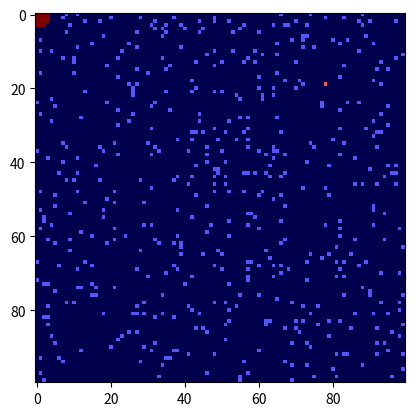
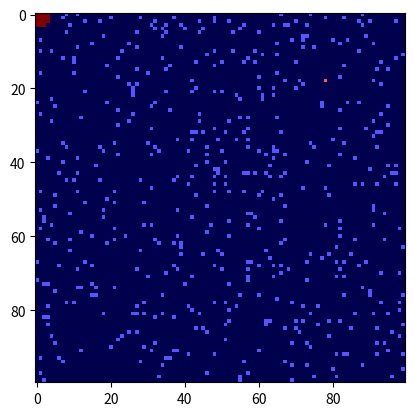
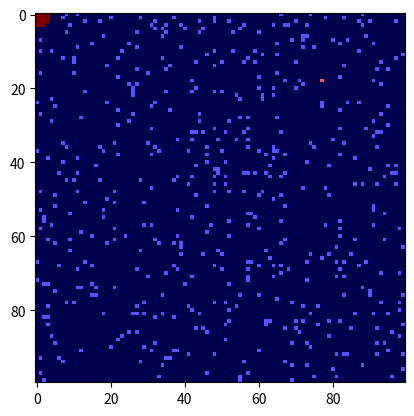
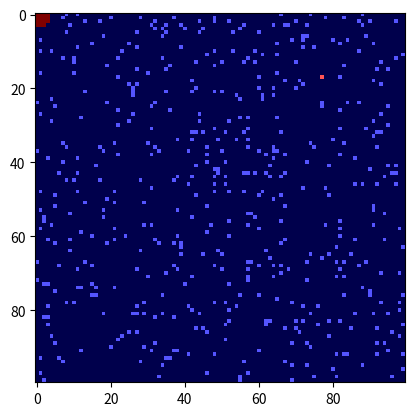
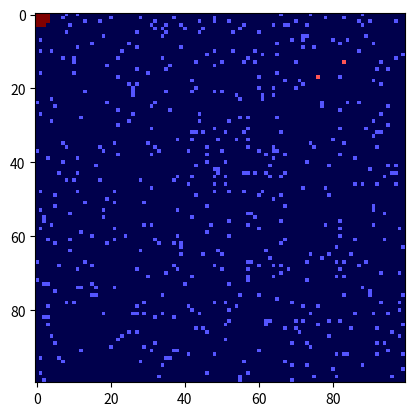
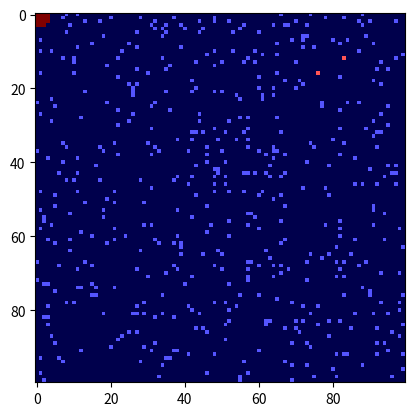
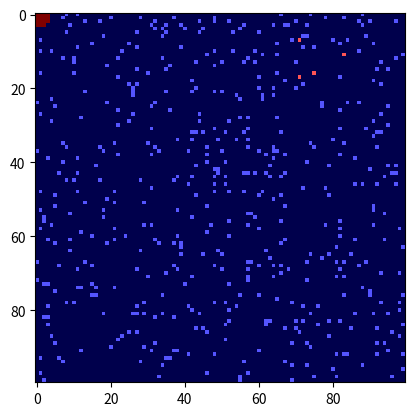
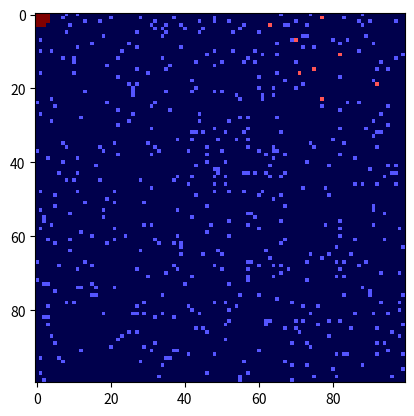
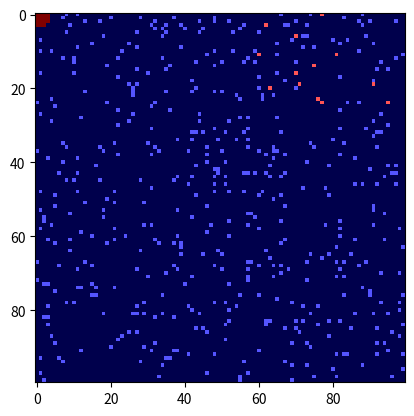
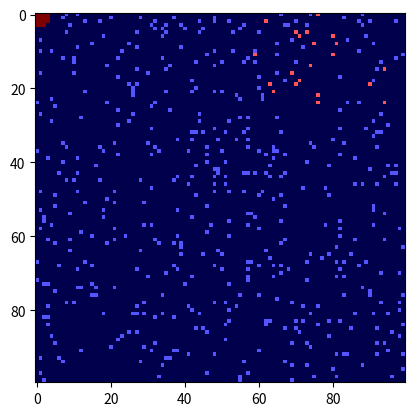
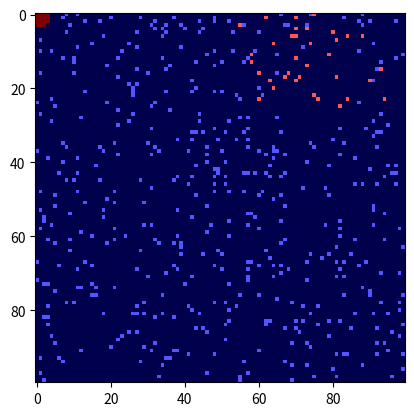
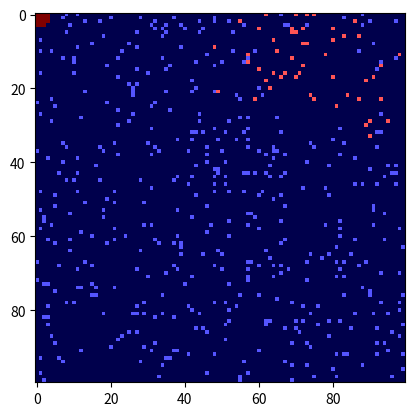
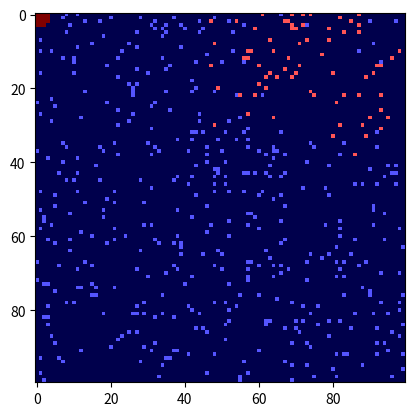
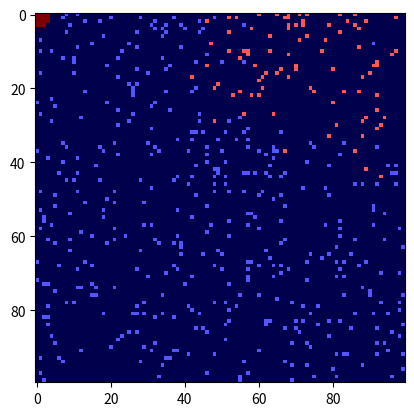
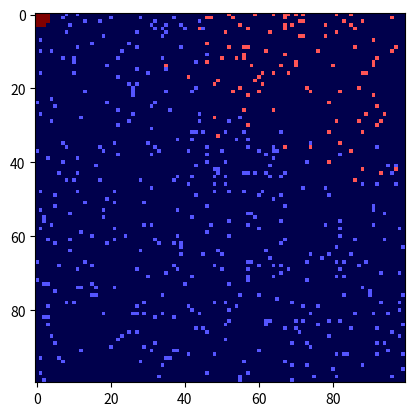
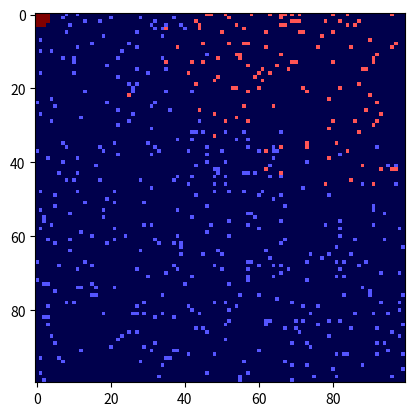

Here is the Python script that generated these plots, in order:
import numpy as np
import matplotlib.pyplot as plt
import random as r
"""
Ici contaminé=alerté
Contamination direct: une personne contaminé collé à un autre non contaminé le devient instantanement
Contamination pseudo-direct: si une personne bloc le chemin d'une personne contaminé alors il le devient
Vitesse: donner un coefficient de vitesse au point leur faisant avancé plusieurs cases en même temps (qui dépende du nombre de voisin, de l'inertie...)
Obstacle: qui bloque/ comment contourner si besoin?
Mouvements aléatoires des non-contaminés
Zone de danger: pour que tt le monde soit contaminé au bout d'un long temps

                                                                                                      
"""
cpt=0
while cpt<1:
    n=100 #taille map
    h=500 #nombre de points/personnes sur la map
    v=10#perimetre de propagation
    s=4 #taille sortie
    N=500 #nombre d'étape
    
    M=[[0 for _ in range(n)] for _ in range(n)]
    d={}
    # for j in range(10,21):
    #     M[20][j]=4
    #     M[j][20]=4
    for i in range(s):
        for j in range(s):
            M[i][j]=3
    M[s-1][s-1]=0
            
    for i in range(h+1):
        x,y=r.randint(0,n-1),r.randint(0,n-1)
        while M[x][y]!=0:
            x,y=r.randint(0,n-1),r.randint(0,n-1)
        d[i]=(x,y,0,0,0)  #position,état,voisins,voisins alértés
        M[x][y]=1
    
    
    def compteur_voisin(d,M):
        for i in d:
           x,y,a,b,c=d[i]
           cpt=0
           alert=0
           for x0 in range (2*v+1):
               if x-v+x0>=0 and x-v+x0<n:
                   for y0 in range (2*v+1):
                       if y-v+y0>=0 and y-v+y0<n:
                           if (x-v+x0,y-v+y0)!=(x,y):
                              if M[x-v+x0][y-v+y0]!=0 and M[x-v+x0][y-v+y0]!=3 and M[x-v+x0][y-v+y0]!=4:
                                 cpt+=1
                              if M[x-v+x0][y-v+y0]==2:
                                  alert+=1  
           d[i]=(x,y,a,cpt,alert)
        return d
    
    def maj_etat(d,M):
        for i in d:
           x,y,a,b,c=d[i] #b,c=voisins,voisins alertés
           if a!=3:
             if b!=0:
                P=[0 for _ in range (b)]
                for j in range (c):
                   P[j]=1
                if P[r.randint(0,b-1)]==1:
                   M[x][y]=2
                   d[i]=(x,y,1,b,c)
        return d,M
    
    def deb(d,i):
       A,B,C,D,E=d[0]
       M[A][B]=2
       d[i]=(A,B,1,D,E)
       return d
    
    def random_move(d,M):
        for k in d:
         x,y,a,b,c=d[k]
         if a==1:
            m=r.randint(0,1)      
            i,j=x,y
            if x==0 and M[x][y-1]==0:
                m=2
                j-=1
            if y==0 and M[x-1][y]==0:
                m=2
                i-=1
            if y!=0 and m==1 and M[x-1][y]==0:
                i-=1
            if x!=0 and m==0 and M[x][y-1]==0:
                j-=1
            if M[x][y-1]==3 or M[x-1][y]==3 :
                d[k]=i,j,3,b,c
                M[x][y]=0
            if (i,j)!=(x,y):
                d[k]=(i,j,a,b,c)
                M[i][j]=M[x][y]
                M[x][y]=0
        return d,M
         
    """
    Condition de contact affaiblie(si une direction est impossible, l'autre est effectué)
    """
    def random_move(d,M):
        for k in d:
         x,y,a,b,c=d[k]
         if a==1:
            m=r.randint(0,1)      
            i,j=x,y
            if x==0 and M[x][y-1]==0:
                m=2
                j-=1
            if y==0 and M[x-1][y]==0:
                m=2
                i-=1
            if x!=0 and m==1:
               if M[x-1][y]==0:
                   i-=1
               elif y!=0 and M[x][y-1]==0:
                   j-=1
            if y!=0 and m==0:
                if M[x][y-1]==0:
                  j-=1
                elif x!=0 and M[x-1][y]==0:
                   i-=1
            if M[x][y-1]==3 or M[x-1][y]==3 :
                d[k]=i,j,3,b,c
                M[x][y]=0
            if (i,j)!=(x,y):
                d[k]=(i,j,a,b,c)
                M[i][j]=M[x][y]
                M[x][y]=0
        return d,M        
               
    def last(M,i):
        cpt=0
        for k in range(n):
            for j in range(n):
                if M[k][j]==1 or M[k][j]==2:
                    cpt+=1
        if cpt==0:
            return i
        return N
            
    
    def show(n, M,d):
        plt.figure()
        d=deb(d,0)
        k=N
        i=0
        while i<=N and k==N:
            plt.imshow(M,cmap='seismic')
            '''start = update(start, rules_gol)
            plt.gca()'''
            i+=1 
            k=last(M,i)       
            plt.show()
            d,M=maj_etat(d,M)
            d,M=random_move(d,M)
            d=compteur_voisin(d,M)
        print(k)
    cpt+=1
    show(n,M,d)
    
